Image classification data set "dataset" (monicaccmartins/MIQR-CC-Dataset on GitHub). Class labels (4): biliary leaks, lithiasis, normal, stricture.

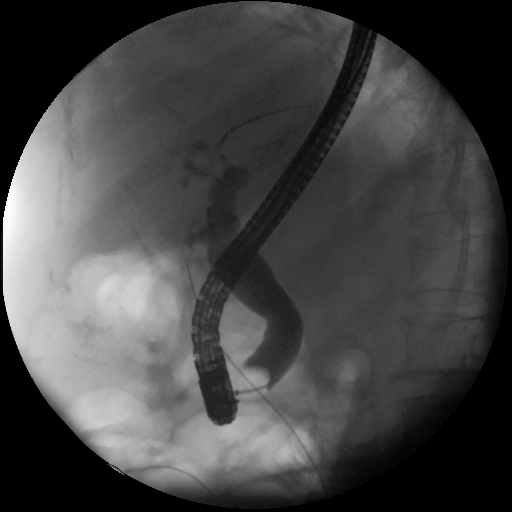
Label: biliary leaks

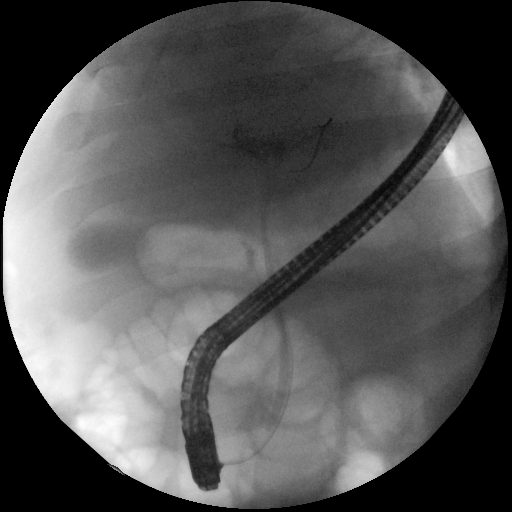
Label: normal

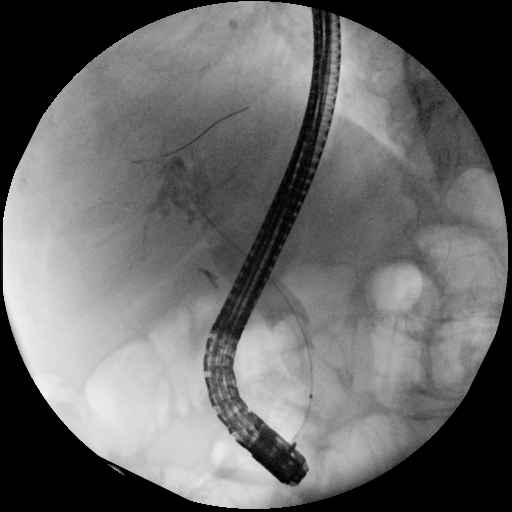
Label: lithiasis

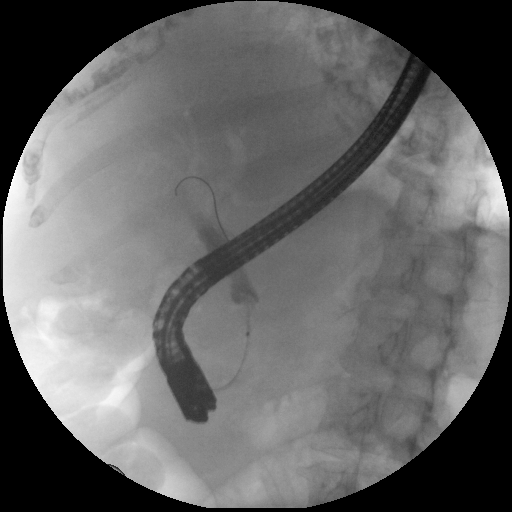
Label: stricture

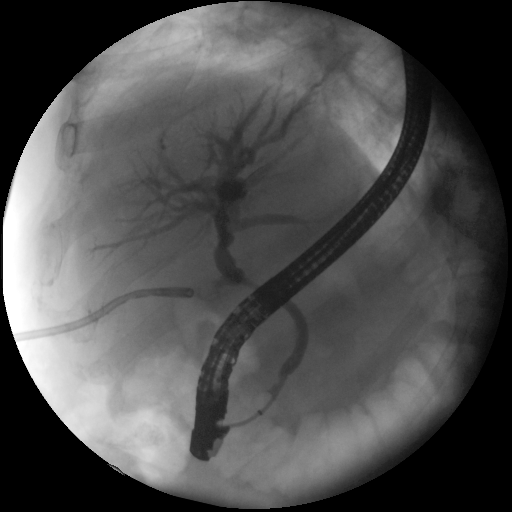
Label: biliary leaks

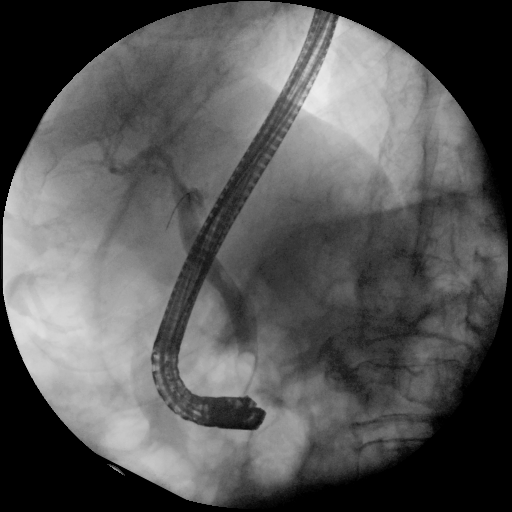
Label: normal
